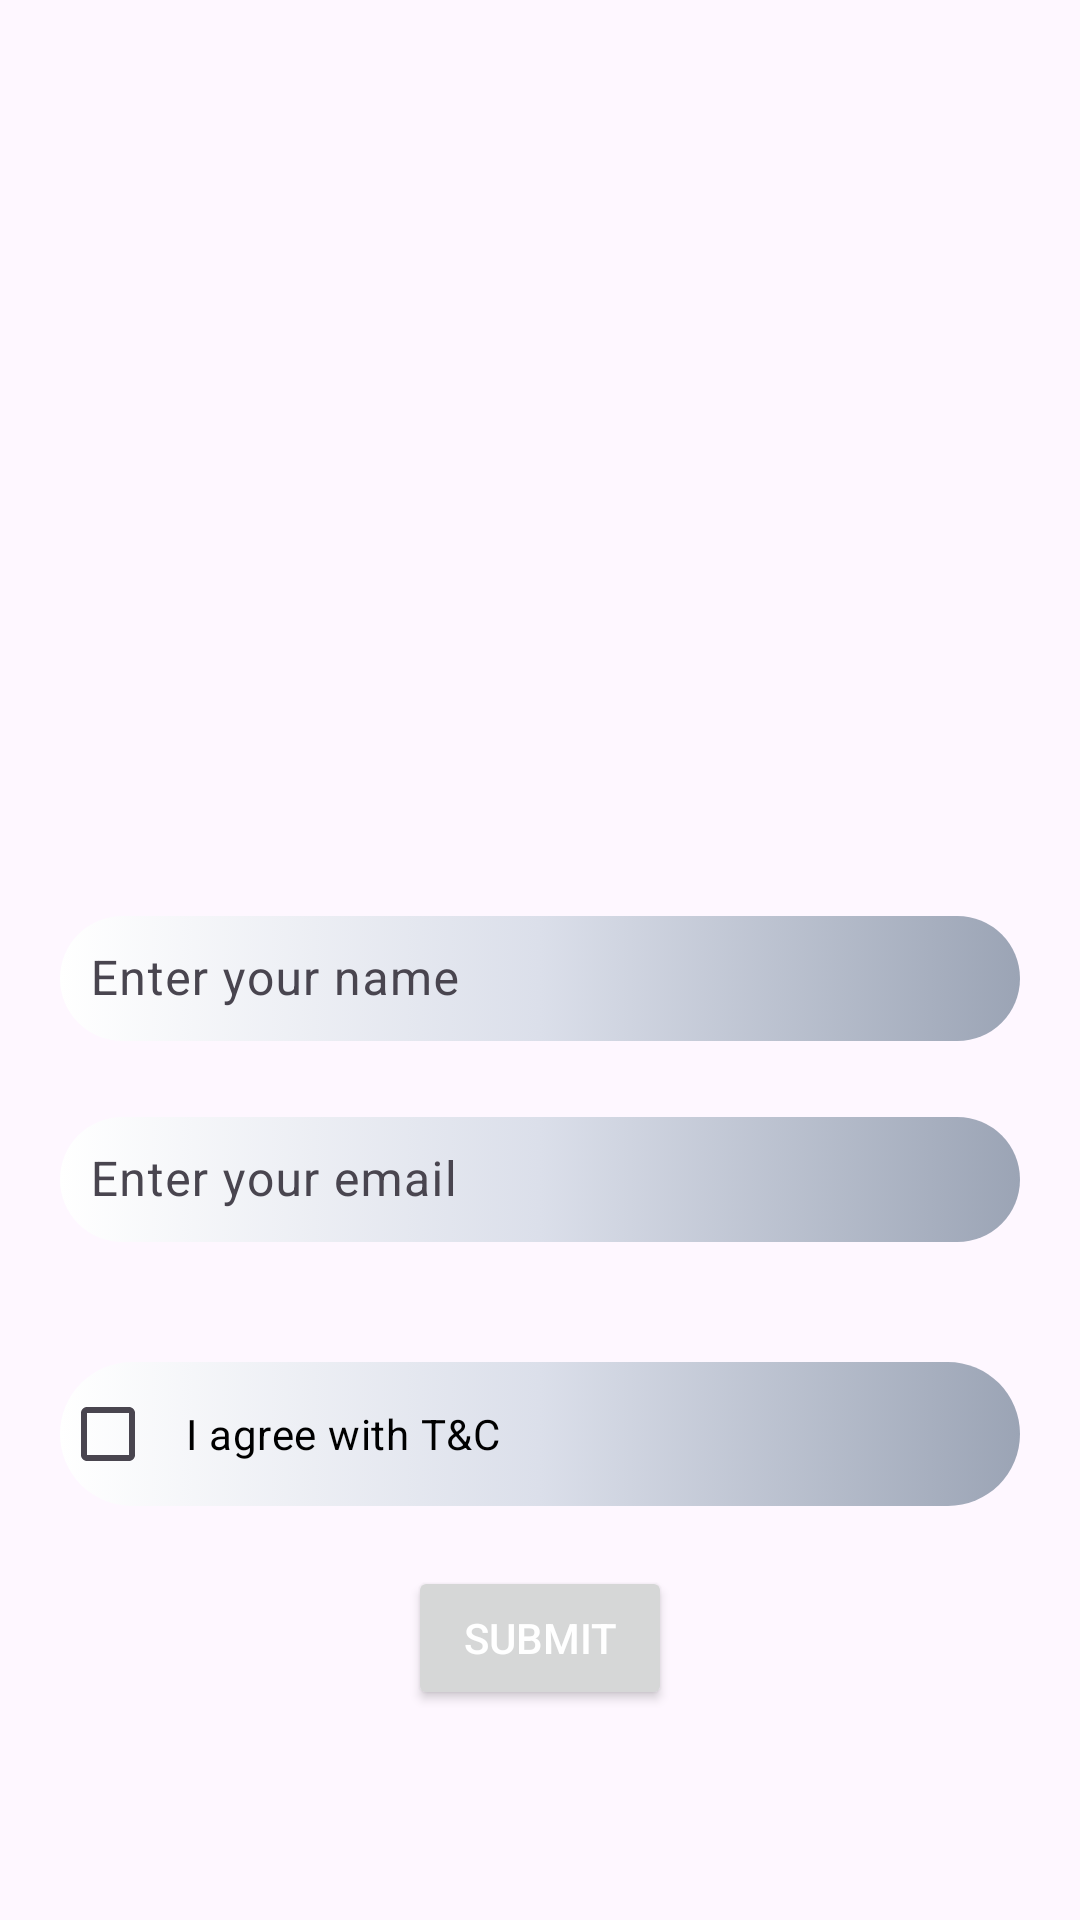

This screen was rendered from an Android layout file. Write that file and the resources it references.
<!-- AndroidManifest.xml: application theme Theme.Tutorial10_View_Binding -->
<!-- res/layout/activity_main.xml -->
<?xml version="1.0" encoding="utf-8"?>
<LinearLayout xmlns:android="http://schemas.android.com/apk/res/android"
    xmlns:app="http://schemas.android.com/apk/res-auto"
    xmlns:tools="http://schemas.android.com/tools"
    android:layout_width="match_parent"
    android:layout_height="match_parent"
    android:orientation="vertical"
    android:background="@drawable/bg"
    tools:context=".MainActivity">


    <com.google.android.material.textfield.TextInputLayout
        android:layout_marginTop="300dp"
        android:layout_width="match_parent"
        android:layout_height="wrap_content"
        android:textColor="@color/white">

        <com.google.android.material.textfield.TextInputEditText
            android:layout_margin="20dp"
            android:layout_width="match_parent"
            android:layout_height="wrap_content"
            android:background="@drawable/inputbg"
            android:hint="Enter your name"
            android:padding="10dp"
            android:textColorHint="@color/white"/>
    </com.google.android.material.textfield.TextInputLayout>

    <com.google.android.material.textfield.TextInputLayout

        android:layout_width="match_parent"
        android:layout_height="wrap_content"
        android:textColor="@color/white">

        <com.google.android.material.textfield.TextInputEditText
            android:layout_margin="20dp"
            android:layout_width="match_parent"
            android:layout_height="wrap_content"
            android:background="@drawable/inputbg"
            android:hint="Enter your email"
            android:padding="10dp"
            android:textColorHint="@color/white"/>
    </com.google.android.material.textfield.TextInputLayout>

    <CheckBox
        android:id="@+id/checkBox"
        android:layout_margin="20dp"
        android:layout_width="match_parent"
        android:layout_height="wrap_content"
        android:background="@drawable/inputbg"
        android:padding="10dp"
        android:text="I agree with T&amp;C"
        android:textColor="@color/black"/>

    <Button
        android:id="@+id/submit"
        android:layout_width="wrap_content"
        android:layout_height="wrap_content"
        android:text="Submit"
        android:textColor="@color/white"
        android:layout_gravity="center" />
</LinearLayout>
<!-- resources referenced by this layout -->
<resources>
  <color name="black">#FF000000</color>
  <color name="white">#FFFFFFFF</color>
  <!-- drawable inputbg (drawable) -->
  <?xml version="1.0" encoding="utf-8"?>
  <selector xmlns:android="http://schemas.android.com/apk/res/android">
  
      <item>
          <shape android:shape="rectangle">
              <gradient
                  android:startColor="@color/white"
                  android:centerColor="#DBDFEA"
                  android:endColor="#9BA4B5">
              </gradient>
              <corners android:radius="50dp"></corners>
          </shape>
      </item>
  </selector>
  <style name="Theme.Tutorial10_View_Binding" parent="Base.Theme.Tutorial10_View_Binding" />
  <style name="Base.Theme.Tutorial10_View_Binding" parent="Theme.Material3.DayNight.NoActionBar">
          
          
      </style>
</resources>
